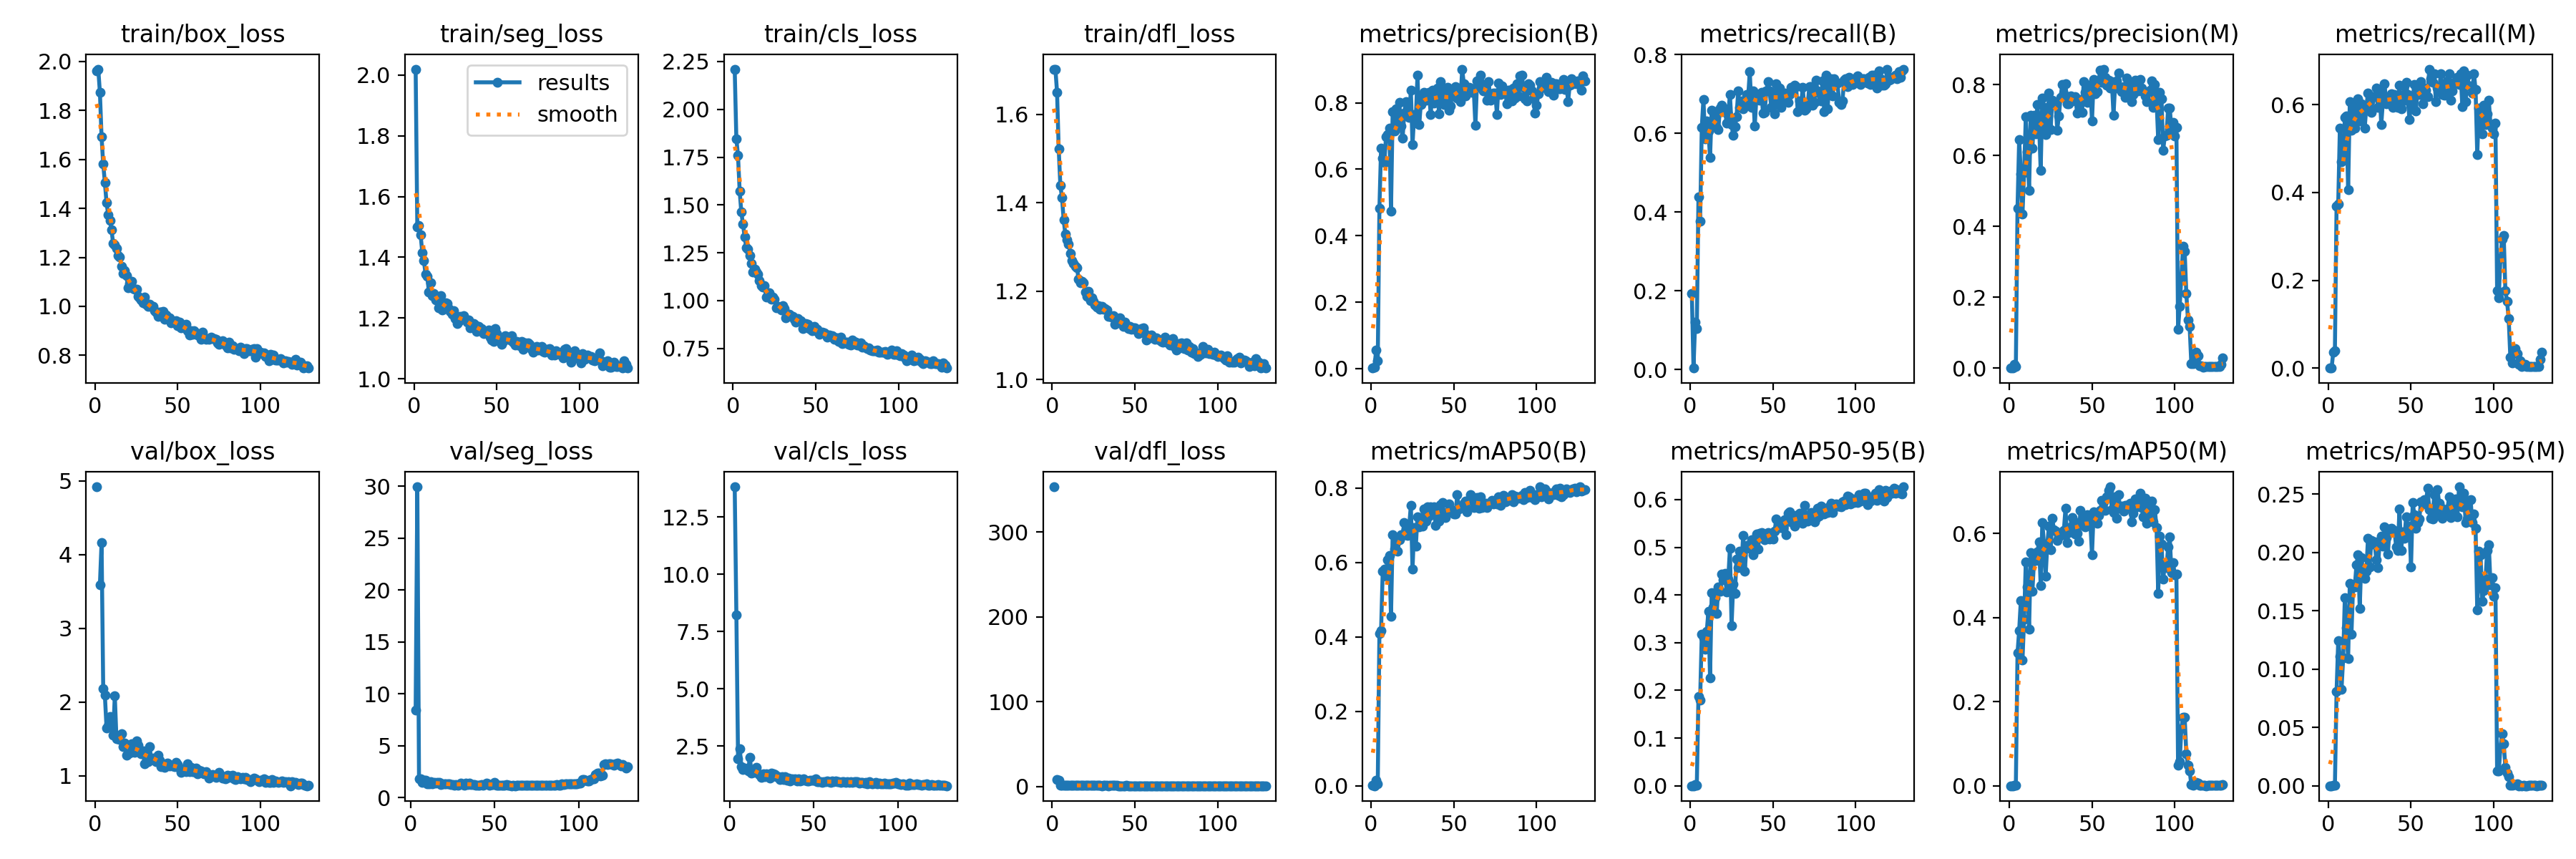

Values plotted in this chart, from the file beside it:
epoch, time, train/box_loss, train/seg_loss, train/cls_loss, train/dfl_loss, metrics/precision(B), metrics/recall(B), metrics/mAP50(B), metrics/mAP50-95(B), metrics/precision(M), metrics/recall(M), metrics/mAP50(M), metrics/mAP50-95(M), val/box_loss, val/seg_loss, val/cls_loss, val/dfl_loss, lr/pg0, lr/pg1, lr/pg2
1, 37.63, 1.96, 2.019, 2.211, 1.701, 0.00137, 0.1928, 0.00117, 0.00024, 0, 0, 0, 0, 4.918, nan, inf, 353.5, 0.07051, 0.003277, 0.003277
2, 72.08, 1.969, 1.5, 1.848, 1.703, 0.00358, 0.00402, 0.00019, 8e-05, 0, 0, 0, 0, nan, nan, nan, nan, 0.04051, 0.00661, 0.00661
3, 107, 1.873, 1.505, 1.758, 1.65, 0.05468, 0.1205, 0.0159, 0.00305, 0.01066, 0.03614, 0.00133, 0.00022, 3.592, 8.442, 13.82, 7.939, 0.01051, 0.009943, 0.009943
4, 142.2, 1.692, 1.474, 1.574, 1.522, 0.02407, 0.1044, 0.0058, 0.00133, 0.00514, 0.04016, 0.00142, 0.00023, 4.163, 29.94, 8.244, 7.333, 0.009999, 0.009999, 0.009999
5, 177.2, 1.581, 1.416, 1.462, 1.439, 0.4824, 0.4379, 0.4097, 0.1877, 0.4503, 0.3685, 0.3154, 0.0805, 2.186, 1.818, 1.944, 1.597, 0.009998, 0.009998, 0.009998
6, 212.3, 1.506, 1.388, 1.4, 1.411, 0.6637, 0.3775, 0.4162, 0.1799, 0.6453, 0.3735, 0.3692, 0.1242, 2.094, 1.827, 2.395, 1.547, 0.009998, 0.009998, 0.009998
7, 247.9, 1.423, 1.344, 1.334, 1.361, 0.6334, 0.6145, 0.5762, 0.3179, 0.5487, 0.5462, 0.4398, 0.1106, 1.649, 1.485, 1.62, 1.301, 0.009996, 0.009996, 0.009996
8, 283.3, 1.375, 1.338, 1.276, 1.33, 0.6213, 0.6867, 0.5827, 0.3103, 0.4351, 0.4699, 0.2991, 0.08275, 1.675, 1.642, 1.468, 1.264, 0.009995, 0.009995, 0.009995
9, 318.7, 1.352, 1.286, 1.269, 1.316, 0.6985, 0.5861, 0.5631, 0.2866, 0.5524, 0.4857, 0.3969, 0.1094, 1.807, 1.667, 1.553, 1.389, 0.009994, 0.009994, 0.009994
10, 354.2, 1.313, 1.315, 1.236, 1.306, 0.7052, 0.6305, 0.6074, 0.3232, 0.7087, 0.5703, 0.532, 0.1613, 1.705, 1.337, 1.485, 1.275, 0.009992, 0.009992, 0.009992
11, 389.6, 1.256, 1.274, 1.193, 1.286, 0.7245, 0.6064, 0.618, 0.3654, 0.6111, 0.5744, 0.4726, 0.1356, 1.554, 1.354, 1.408, 1.135, 0.00999, 0.00999, 0.00999
12, 424.8, 1.251, 1.281, 1.148, 1.27, 0.4739, 0.539, 0.4545, 0.2268, 0.5019, 0.4056, 0.3723, 0.109, 2.086, 1.503, 2.022, 1.572, 0.009988, 0.009988, 0.009988
13, 459.9, 1.235, 1.259, 1.163, 1.263, 0.7745, 0.6586, 0.6745, 0.4047, 0.7131, 0.6064, 0.5544, 0.1737, 1.499, 1.302, 1.326, 1.212, 0.009986, 0.009986, 0.009986
14, 495.1, 1.207, 1.26, 1.15, 1.256, 0.7146, 0.6334, 0.6358, 0.3745, 0.6198, 0.5422, 0.4628, 0.13, 1.499, 1.448, 1.357, 1.177, 0.009983, 0.009983, 0.009983
15, 530.3, 1.203, 1.234, 1.139, 1.254, 0.7812, 0.6546, 0.6547, 0.3945, 0.7125, 0.5984, 0.5373, 0.1716, 1.488, 1.369, 1.386, 1.151, 0.009981, 0.009981, 0.009981
16, 565, 1.163, 1.274, 1.106, 1.228, 0.7447, 0.6145, 0.6293, 0.3613, 0.6612, 0.5462, 0.5358, 0.1701, 1.567, 1.449, 1.576, 1.222, 0.009978, 0.009978, 0.009978
17, 599.9, 1.134, 1.226, 1.08, 1.22, 0.8008, 0.6104, 0.6616, 0.4166, 0.7443, 0.5703, 0.5563, 0.1891, 1.393, 1.46, 1.291, 1.094, 0.009975, 0.009975, 0.009975
18, 635.1, 1.146, 1.241, 1.071, 1.223, 0.7303, 0.6633, 0.6734, 0.4072, 0.692, 0.6135, 0.5793, 0.1983, 1.446, 1.284, 1.248, 1.093, 0.009972, 0.009972, 0.009972
19, 670.8, 1.126, 1.25, 1.079, 1.218, 0.6928, 0.6707, 0.6725, 0.4436, 0.5583, 0.5623, 0.4764, 0.152, 1.277, 1.307, 1.153, 1.064, 0.009968, 0.009968, 0.009968
20, 705.8, 1.076, 1.247, 1.019, 1.198, 0.769, 0.655, 0.7068, 0.4315, 0.7621, 0.6024, 0.6263, 0.1955, 1.364, 1.293, 1.287, 1.105, 0.009965, 0.009965, 0.009965
21, 741.4, 1.092, 1.23, 1.026, 1.188, 0.8035, 0.6626, 0.6883, 0.4455, 0.7365, 0.5984, 0.5754, 0.1844, 1.307, 1.32, 1.18, 1.081, 0.009961, 0.009961, 0.009961
22, 776.5, 1.102, 1.223, 1.039, 1.199, 0.7602, 0.6265, 0.6726, 0.4064, 0.6596, 0.5462, 0.4982, 0.1775, 1.433, 1.339, 1.293, 1.098, 0.009957, 0.009957, 0.009957
23, 811.6, 1.072, 1.214, 1.006, 1.178, 0.7562, 0.6479, 0.6976, 0.4331, 0.6762, 0.5955, 0.5741, 0.1842, 1.354, 1.329, 1.217, 1.032, 0.009953, 0.009953, 0.009953
24, 846.7, 1.069, 1.225, 1.017, 1.185, 0.8391, 0.6988, 0.7539, 0.4978, 0.7757, 0.6265, 0.6181, 0.2124, 1.316, 1.228, 1.116, 1.05, 0.009948, 0.009948, 0.009948
25, 882.3, 1.069, 1.199, 1.006, 1.177, 0.6736, 0.6215, 0.5817, 0.3359, 0.6737, 0.6064, 0.5608, 0.1874, 1.474, 1.268, 1.338, 1.193, 0.009944, 0.009944, 0.009944
26, 917.9, 1.04, 1.183, 0.9642, 1.17, 0.7637, 0.5944, 0.6925, 0.4225, 0.7551, 0.5818, 0.6365, 0.2099, 1.415, 1.204, 1.282, 1.072, 0.009939, 0.009939, 0.009939
27, 953.5, 1.034, 1.19, 0.9706, 1.164, 0.7542, 0.6163, 0.6426, 0.4028, 0.7477, 0.6187, 0.6084, 0.2073, 1.342, 1.266, 1.254, 1.088, 0.009934, 0.009934, 0.009934
28, 988.6, 1.027, 1.205, 0.9669, 1.167, 0.8838, 0.6426, 0.7231, 0.4749, 0.7502, 0.6185, 0.6057, 0.209, 1.296, 1.217, 1.159, 1.078, 0.009929, 0.009929, 0.009929
29, 1024, 1.016, 1.202, 0.9504, 1.16, 0.7336, 0.7068, 0.6961, 0.4568, 0.6717, 0.6385, 0.5827, 0.1936, 1.338, 1.265, 1.176, 1.068, 0.009924, 0.009924, 0.009924
30, 1059, 1.038, 1.207, 0.9729, 1.165, 0.7939, 0.6652, 0.7204, 0.4915, 0.7118, 0.5944, 0.5925, 0.1871, 1.159, 1.397, 1.051, 0.9798, 0.009918, 0.009918, 0.009918
31, 1094, 1.009, 1.195, 0.958, 1.159, 0.8173, 0.6827, 0.6972, 0.4624, 0.7631, 0.6337, 0.599, 0.208, 1.284, 1.264, 1.159, 1.019, 0.009912, 0.009912, 0.009912
32, 1130, 1.001, 1.186, 0.9118, 1.161, 0.8322, 0.6626, 0.7425, 0.5246, 0.7993, 0.5542, 0.5975, 0.2142, 1.192, 1.209, 1.04, 1.012, 0.009906, 0.009906, 0.009906
33, 1164, 1.01, 1.194, 0.9269, 1.158, 0.8084, 0.6778, 0.7111, 0.4493, 0.7748, 0.6064, 0.6074, 0.2055, 1.4, 1.41, 1.177, 1.121, 0.0099, 0.0099, 0.0099
34, 1200, 1, 1.168, 0.9301, 1.144, 0.8254, 0.6988, 0.7488, 0.5041, 0.8012, 0.6476, 0.6599, 0.222, 1.219, 1.223, 1.022, 0.9679, 0.009894, 0.009894, 0.009894
35, 1235, 0.9984, 1.17, 0.9219, 1.143, 0.8308, 0.6908, 0.7235, 0.5031, 0.7452, 0.6024, 0.5784, 0.2125, 1.236, 1.395, 1.106, 1.041, 0.009887, 0.009887, 0.009887
36, 1270, 0.9809, 1.183, 0.918, 1.141, 0.7645, 0.7563, 0.7486, 0.4977, 0.7462, 0.6104, 0.6021, 0.1987, 1.221, 1.242, 0.992, 1.04, 0.009881, 0.009881, 0.009881
37, 1306, 0.9753, 1.178, 0.9011, 1.144, 0.8378, 0.6667, 0.7359, 0.5154, 0.7688, 0.6064, 0.616, 0.2201, 1.189, 1.247, 1.063, 1.001, 0.009874, 0.009874, 0.009874
38, 1341, 0.9577, 1.157, 0.8884, 1.126, 0.7983, 0.7068, 0.7498, 0.484, 0.7531, 0.6247, 0.6371, 0.2209, 1.283, 1.232, 1.058, 1.05, 0.009867, 0.009867, 0.009867
39, 1377, 0.9756, 1.173, 0.9067, 1.135, 0.8125, 0.6185, 0.6988, 0.4945, 0.7569, 0.5944, 0.6288, 0.2181, 1.209, 1.216, 1.075, 0.9953, 0.00986, 0.00986, 0.00986
40, 1412, 0.9754, 1.159, 0.8932, 1.135, 0.8445, 0.6908, 0.7377, 0.5285, 0.7657, 0.6225, 0.5983, 0.2191, 1.123, 1.213, 0.9753, 0.956, 0.009852, 0.009852, 0.009852
41, 1447, 0.9803, 1.165, 0.8968, 1.14, 0.7673, 0.6988, 0.7112, 0.4969, 0.7199, 0.6185, 0.6009, 0.2048, 1.15, 1.17, 1.07, 0.9625, 0.009844, 0.009844, 0.009844
42, 1482, 0.9472, 1.148, 0.8556, 1.126, 0.8632, 0.6844, 0.7551, 0.5294, 0.7516, 0.5944, 0.582, 0.2014, 1.118, 1.258, 0.979, 0.946, 0.009837, 0.009837, 0.009837
43, 1517, 0.9661, 1.157, 0.8688, 1.121, 0.8296, 0.7041, 0.76, 0.5303, 0.7587, 0.6439, 0.6549, 0.2371, 1.164, 1.177, 1.007, 0.9624, 0.009829, 0.009829, 0.009829
44, 1552, 0.9552, 1.151, 0.8813, 1.13, 0.7945, 0.6522, 0.7316, 0.5202, 0.7207, 0.5906, 0.6207, 0.2019, 1.173, 1.269, 1.087, 0.9736, 0.00982, 0.00982, 0.00982
45, 1588, 0.9538, 1.161, 0.876, 1.12, 0.827, 0.6529, 0.7211, 0.5157, 0.8081, 0.6088, 0.6304, 0.2174, 1.133, 1.36, 1.011, 0.9921, 0.009812, 0.009812, 0.009812
46, 1623, 0.9326, 1.137, 0.8526, 1.116, 0.8471, 0.7068, 0.7361, 0.521, 0.7778, 0.6426, 0.6161, 0.2118, 1.14, 1.317, 0.9935, 0.9644, 0.009803, 0.009803, 0.009803
47, 1658, 0.9353, 1.129, 0.8488, 1.12, 0.7774, 0.7309, 0.7566, 0.5303, 0.7492, 0.6506, 0.6451, 0.2302, 1.13, 1.197, 0.972, 0.9458, 0.009795, 0.009795, 0.009795
48, 1694, 0.9341, 1.123, 0.844, 1.114, 0.7917, 0.7068, 0.7393, 0.5179, 0.7978, 0.6225, 0.6329, 0.2135, 1.128, 1.235, 1.023, 0.9742, 0.009786, 0.009786, 0.009786
49, 1729, 0.9405, 1.167, 0.8635, 1.117, 0.828, 0.6667, 0.7396, 0.5188, 0.7987, 0.5663, 0.6255, 0.2226, 1.185, 1.238, 1.007, 0.9752, 0.009777, 0.009777, 0.009777
50, 1763, 0.9206, 1.148, 0.8439, 1.116, 0.8278, 0.7028, 0.7308, 0.5176, 0.6967, 0.5984, 0.5499, 0.1876, 1.149, 1.446, 1.021, 0.9643, 0.009767, 0.009767, 0.009767
51, 1799, 0.9347, 1.13, 0.8498, 1.112, 0.848, 0.6496, 0.73, 0.5333, 0.8135, 0.6145, 0.6512, 0.2426, 1.103, 1.175, 1.072, 0.966, 0.009758, 0.009758, 0.009758
52, 1834, 0.9133, 1.131, 0.8241, 1.105, 0.8149, 0.7251, 0.7809, 0.5595, 0.773, 0.6466, 0.6401, 0.2325, 1.043, 1.203, 0.9628, 0.9113, 0.009748, 0.009748, 0.009748
53, 1869, 0.9163, 1.114, 0.83, 1.11, 0.8307, 0.6827, 0.744, 0.5407, 0.7805, 0.5864, 0.6243, 0.2209, 1.076, 1.201, 0.9525, 0.9306, 0.009738, 0.009738, 0.009738
54, 1904, 0.9211, 1.122, 0.8361, 1.115, 0.8042, 0.7149, 0.7509, 0.5418, 0.8093, 0.6426, 0.6437, 0.2256, 1.089, 1.182, 0.9529, 0.9422, 0.009728, 0.009728, 0.009728
55, 1940, 0.9259, 1.143, 0.8298, 1.116, 0.9015, 0.6667, 0.7464, 0.5489, 0.8411, 0.6225, 0.6551, 0.2289, 1.055, 1.207, 0.9183, 0.9227, 0.009718, 0.009718, 0.009718
56, 1975, 0.9005, 1.132, 0.8246, 1.104, 0.8584, 0.6908, 0.7579, 0.5404, 0.8065, 0.6529, 0.6788, 0.2431, 1.167, 1.206, 0.9435, 0.9513, 0.009707, 0.009707, 0.009707
57, 2010, 0.8842, 1.131, 0.8075, 1.089, 0.8216, 0.7029, 0.7655, 0.5582, 0.8435, 0.6024, 0.6755, 0.2412, 1.053, 1.219, 0.9495, 0.9184, 0.009697, 0.009697, 0.009697
58, 2045, 0.9014, 1.129, 0.8183, 1.096, 0.8389, 0.6867, 0.7354, 0.527, 0.8196, 0.6384, 0.6541, 0.2454, 1.116, 1.192, 0.9847, 0.9575, 0.009686, 0.009686, 0.009686
59, 2080, 0.8864, 1.142, 0.8129, 1.094, 0.8475, 0.6787, 0.766, 0.5718, 0.7974, 0.6321, 0.6867, 0.2413, 1.053, 1.174, 0.9651, 0.9441, 0.009675, 0.009675, 0.009675
60, 2116, 0.9006, 1.12, 0.8176, 1.101, 0.8456, 0.6988, 0.782, 0.5741, 0.8121, 0.6185, 0.7021, 0.2553, 1.054, 1.137, 0.9253, 0.9126, 0.009664, 0.009664, 0.009664
... 69 more rows
